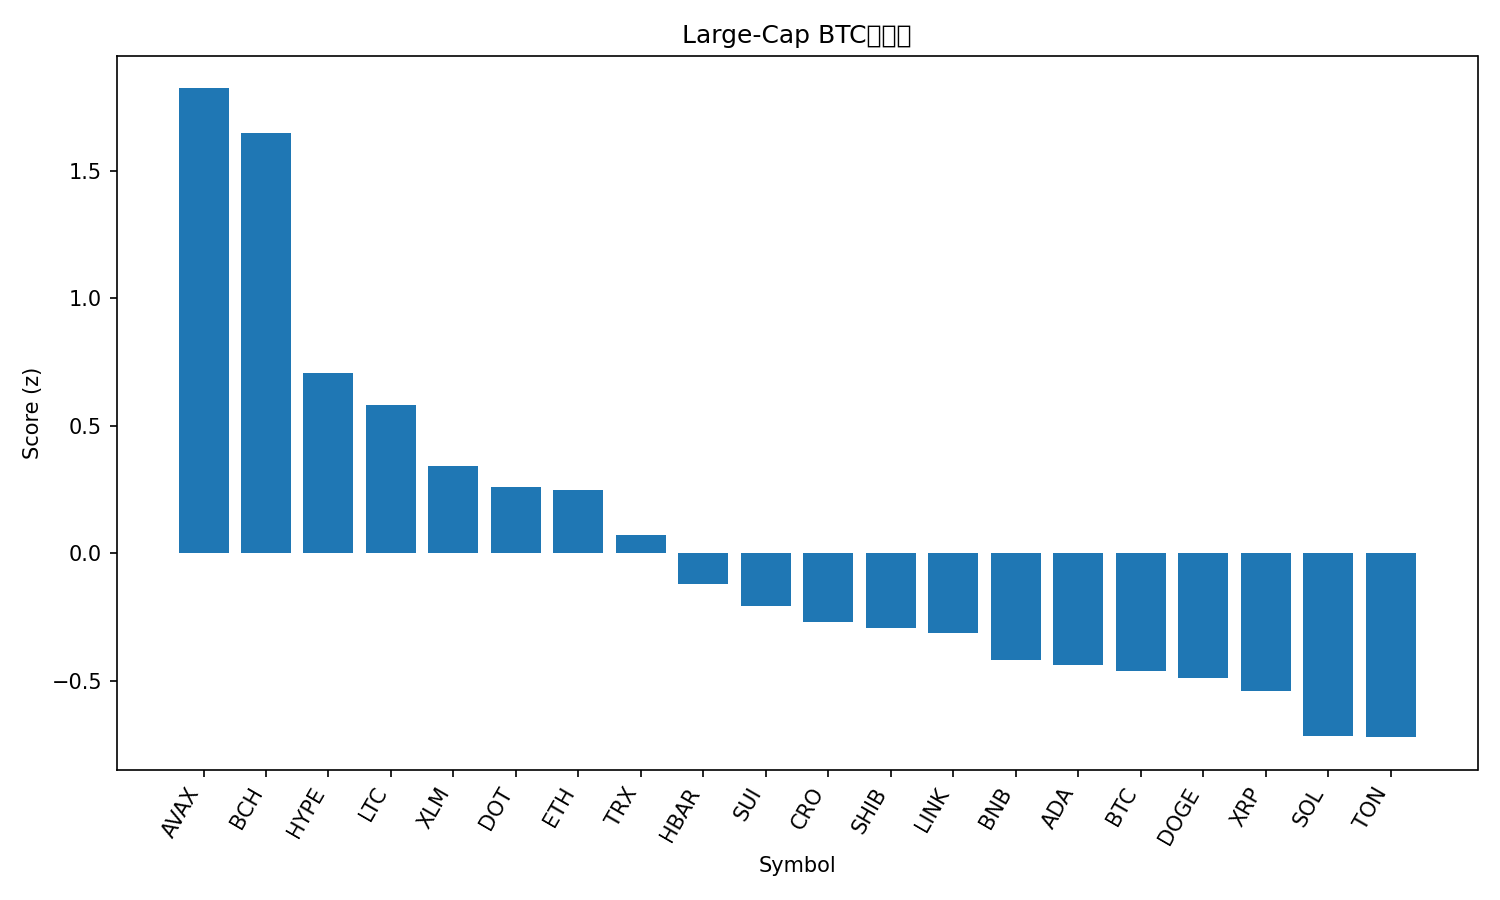

Data behind this chart, as committed beside it:
rank, name, symbol, price_btc, price_usd, pct_1h_btc, pct_24h_btc, pct_7d_btc, market_cap_rank, market_cap_usd, volume_usd, score
1, Avalanche, AVAX, 0.0002521, 28.78, 0.4598, 5.056, 12.28, 21, 12152918716, 1830507709, 1.823
2, Bitcoin Cash, BCH, 0.005251, 599.3, 1.061, 1.31, -0.8609, 23, 11939118122, 498099121, 1.647
3, Hyperliquid, HYPE, 0.0004861, 55.48, 0.5666, -1.033, 18.46, 15, 15015301692, 715289070, 0.7075
4, Litecoin, LTC, 0.001025, 117.0, 0.3707, 1.621, 2.094, 26, 8914766525, 719444090, 0.5807
5, Stellar, XLM, 3.4e-06, 0.3881, 0.2586, 1.145, 5.09, 19, 12332578070, 232858105, 0.3446
6, Polkadot, DOT, 3.701e-05, 4.22, 0.2037, 0.8369, 8.415, 34, 6427001486, 329379394, 0.2591
7, Ethereum, ETH, 0.03886, 4435, 0.329, 0.7267, -1.717, 2, 535445603582, 37612085475, 0.247
8, TRON, TRX, 3.02e-06, 0.3449, 0.2597, 0.6584, -1.062, 10, 32647186107, 703104529, 0.07396
9, Hedera, HBAR, 2.07e-06, 0.2367, 0.1351, -0.02717, 6.495, 25, 10034508535, 208021254, -0.1181
10, Sui, SUI, 3.17e-05, 3.62, 0.04102, 0.3171, 6.214, 18, 12911277802, 1076628078, -0.207
11, Cronos, CRO, 2.26e-06, 0.2579, 0.3225, -0.5812, -7.114, 28, 8675799814, 126507778, -0.2677
12, Shiba Inu, SHIB, 1.15068e-10, 1.313e-05, 0.1353, -0.5147, 4.217, 31, 7737021109, 200709997, -0.2926
13, Chainlink, LINK, 0.0002087, 23.82, 0.1565, -0.2304, -0.753, 13, 16145724746, 795467170, -0.3128
14, BNB, BNB, 0.007845, 895.4, 0.06544, -0.3494, 2.516, 5, 124636244502, 1824127510, -0.4165
15, Cardano, ADA, 7.77e-06, 0.8866, 0.1006, -0.9804, 5.26, 11, 32370941851, 1566488795, -0.4362
16, Bitcoin, BTC, 1.0, 114111, 0.0, 0.0, 0.0, 1, 2272270256598, 51996837028, -0.4599
17, Dogecoin, DOGE, 2.19e-06, 0.2496, -0.382, 1.563, 12.65, 9, 37645076997, 3134374026, -0.4861
18, XRP, XRP, 2.627e-05, 3.0, 0.05576, -0.8609, 2.958, 3, 178691804720, 4223527291, -0.5403
19, Solana, SOL, 0.001951, 222.7, -0.001538, -1.352, 4.332, 6, 120647675038, 9135078289, -0.7144
20, Toncoin, TON, 2.803e-05, 3.2, -0.2189, 0.9677, -1.99, 29, 8217171535, 199357099, -0.7202
21, Figure Heloc, FIGR_HELOC, 8.7e-06, 0.9927, 0.2074, -2.204, -3.666, 20, 12261313568, 22976521, -0.7714
